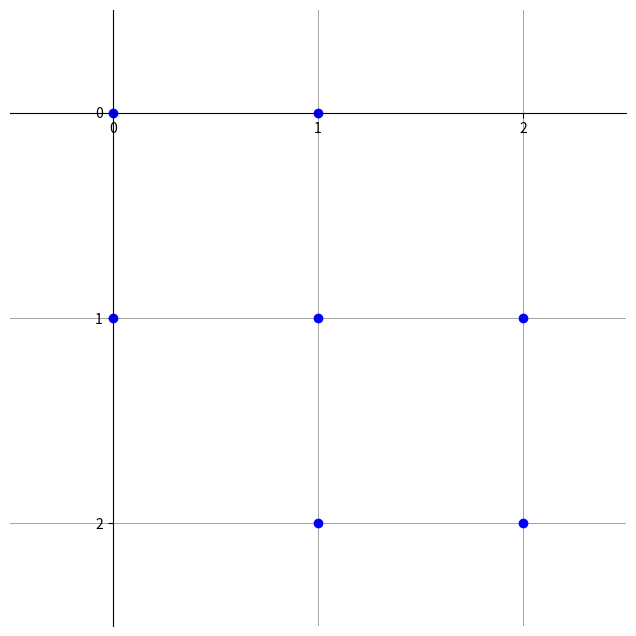

Generate this figure with matplotlib:
import matplotlib.pyplot as plt
import numpy as np

def visualize_grid(grid):
    grid = np.array(grid)
    n, m = grid.shape

    fig, ax = plt.subplots(figsize=(8,8))
    for i in range(n):
        for j in range(m):
            if grid[i, j] == 1:
                ax.plot(j, i,"bo")
    
    ax.set_xlim(-0.5, m-0.5 )
    ax.set_ylim(n-0.5, -0.5)  
    ax.set_xticks(np.arange(m)) 
    ax.set_yticks(np.arange(n))
    ax.set_aspect('equal')

    ax.grid(which='both', color='gray', linestyle='-', linewidth=0.5)

    ax.spines['left'].set_position(('data', 0))
    ax.spines['bottom'].set_position(('data', 0))
    ax.spines['right'].set_color('none')
    ax.spines['top'].set_color('none')

    ax.set_yticklabels(range(n))

    plt.show()

grid = [
    [1, 1, 0],
    [1, 1, 1],
    [0, 1, 1]
]

visualize_grid(grid)
